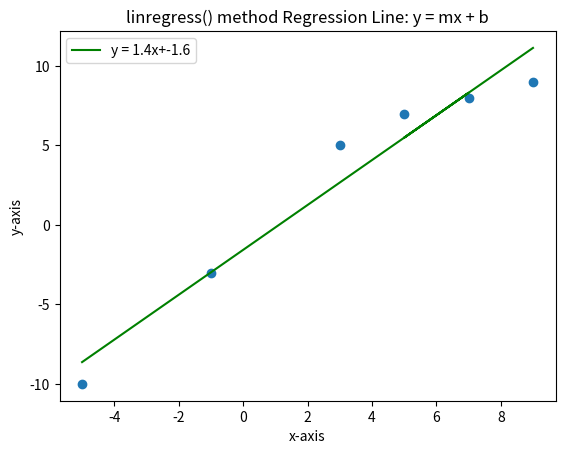

Here is the Python script that generated this plot:
#Exercise 3:
import numpy as np
import matplotlib.pyplot as plt
from scipy import stats

x = np.array([-5, -1, 3, 7, 5, 9])
y = np.array([-10, -3, 5, 8, 7, 9])
plt.scatter(x,y)

slope, intercept,r, p, std_err = stats.linregress(x,y)
print(f'Slope: {slope}, y-intercept: {intercept}, r (correlation coefficient): {r},' + 
       f' p-value: {p}, Standard Error: {std_err}')
model = slope * x + intercept
plt.plot(x, model, label = f'y = {slope:.1f}x+{intercept:.1f}', color = 'g')
plt.title('linregress() method Regression Line: y = mx + b')
plt.xlabel('x-axis')
plt.ylabel('y-axis')
plt.legend()
plt.show()


